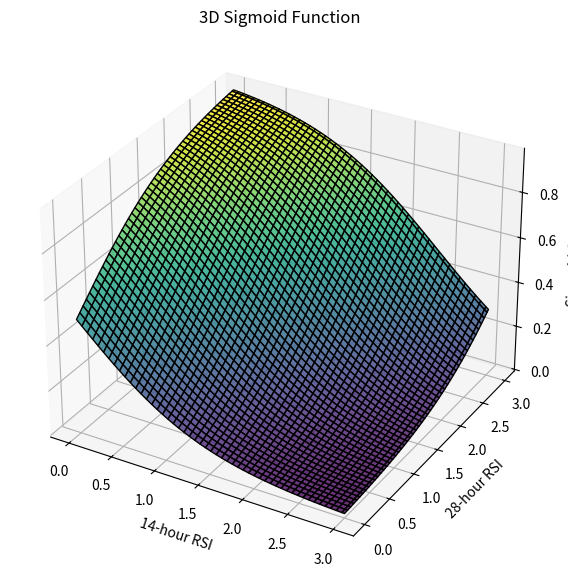

This chart was generated by the following Python code:
import numpy as np
import matplotlib.pyplot as plt
from mpl_toolkits.mplot3d import Axes3D

# Parameters for the sigmoid function
rsi_14_param = -1.46
rsi_28_param = 1.17

# Sigmoid function
def sigmoid(x, y, a, b):
    return 1 / (1 + np.exp(-(a * x + b * y)))

# Generate data
x = np.linspace(0, 3, 100)  # RSI-14 values
y = np.linspace(0, 3, 100)  # RSI-28 values
X, Y = np.meshgrid(x, y)
Z = sigmoid(X, Y, rsi_14_param, rsi_28_param)

# Plot the 3D sigmoid
fig = plt.figure(figsize=(10, 7))
ax = fig.add_subplot(111, projection='3d')
ax.plot_surface(X, Y, Z, cmap='viridis', edgecolor='k', alpha=0.8)

# Labels and title
ax.set_xlabel('14-hour RSI')
ax.set_ylabel('28-hour RSI')
ax.set_zlabel('Sigmoid Output')
ax.set_title('3D Sigmoid Function')

plt.show()
